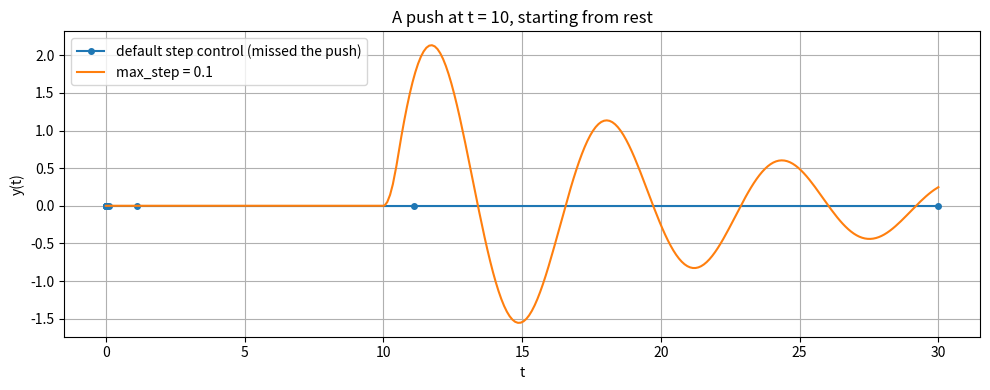

Reproduce this figure in Python.
"""missedPush.py
A short push applied to a spring at rest. With its default settings,
solve_ivp can take a step so long that it jumps over the push and never sees it.
Limiting the step size with max_step fixes it. Run as is.

Python port of missedPush.m.  Needs numpy, scipy, matplotlib.
"""

import numpy as np
import matplotlib.pyplot as plt
from scipy.integrate import solve_ivp

m, b, k = 1.0, 0.2, 1.0
f = lambda t: 5.0 * (10 <= t <= 10.5)       # push of size 5 for half a second
rhs = lambda t, Y: [Y[1], (f(t) - b * Y[1] - k * Y[0]) / m]
tspan = (0, 30)
Y0 = [0, 0]                                 # at rest, so nothing happens before t = 10

# SciPy's default max_step is infinity, so nothing stops a huge step.
solA = solve_ivp(rhs, tspan, Y0, method="RK45", rtol=1e-6, atol=1e-9)
solB = solve_ivp(rhs, tspan, Y0, method="RK45", rtol=1e-6, atol=1e-9, max_step=0.1)

print(f"No max_step:      largest |y| = {np.max(np.abs(solA.y[0])):.4f}")
print(f"max_step = 0.1:   largest |y| = {np.max(np.abs(solB.y[0])):.4f}")

plt.figure(figsize=(10, 4))
plt.plot(solA.t, solA.y[0], "o-", lw=1.5, ms=4, label="default step control (missed the push)")
plt.plot(solB.t, solB.y[0], "-", lw=1.5, label="max_step = 0.1")
plt.grid(True); plt.xlabel("t"); plt.ylabel("y(t)")
plt.title("A push at t = 10, starting from rest")
plt.legend(loc="upper left")
plt.tight_layout()
plt.savefig("missedPush.png", dpi=150)
plt.show()
